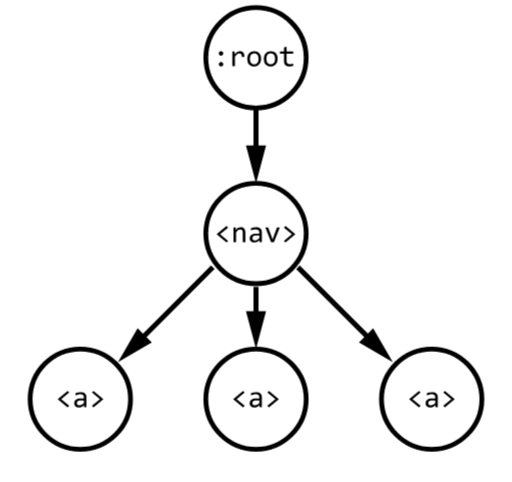
t = 0.00 s
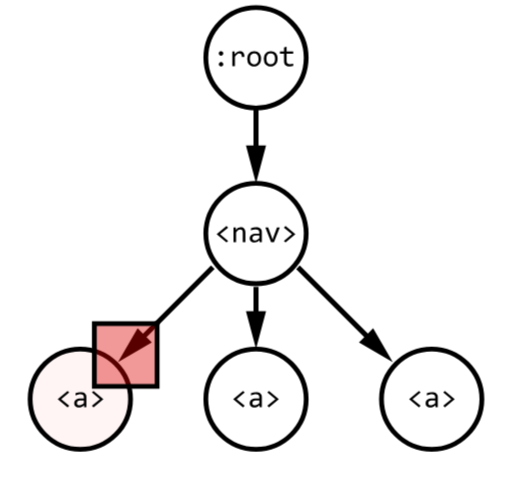
t = 0.88 s
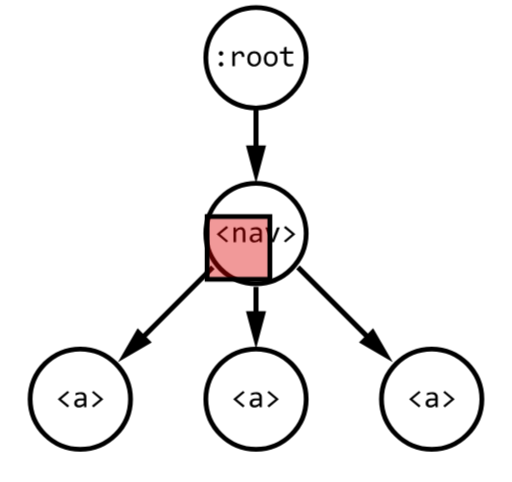
t = 1.75 s
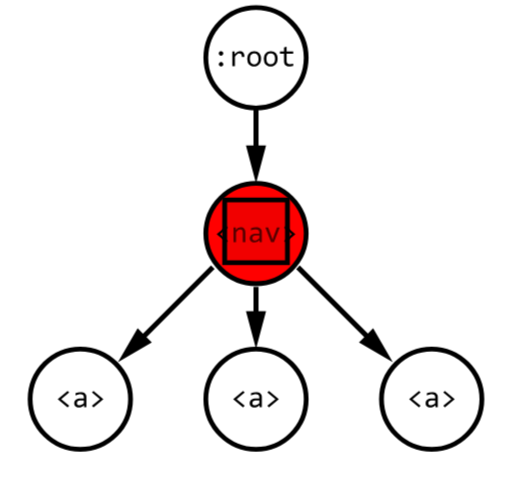
t = 2.50 s
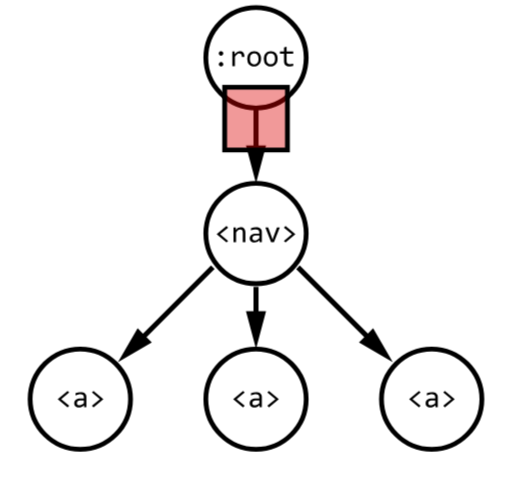
t = 3.25 s
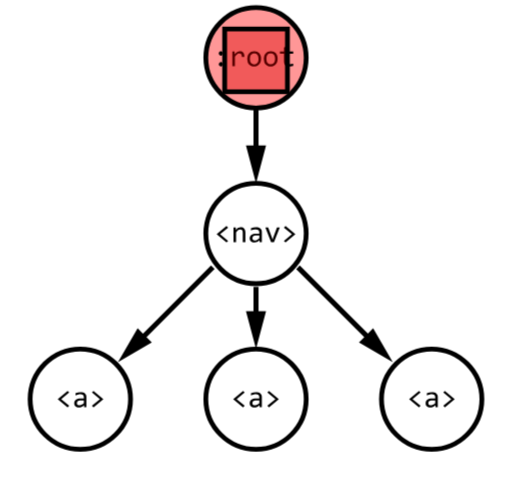
t = 4.13 s

The animated SVG that drew these frames (rendered in a browser with its animation timeline set to each time). Animation: 2 CSS @keyframes rules; one cycle of 5.00 s, repeats indefinitely.

<svg xmlns="http://www.w3.org/2000/svg" viewBox="150 0 850 800">
  <style>
    #listener {
      animation: bubble 5s ease infinite;
    }
    #fire {
      animation: fire 5s ease infinite;
    }

    @keyframes bubble {
      0% { transform: translate(-295px, 570px); opacity: 0; }
      10% { transform: translate(-295px, 570px); opacity: 1 }
      50% { transform: translate(0, 290px); opacity: 1 }
      90% { transform: translate(0, 0); opacity: 1 }
      100% { transform: translate(0, 0); opacity: 0 }
    }
    @keyframes fire {
      0% { transform: translate(-292px,0); opacity: 0; }
      10% { transform: translate(-292px,0); opacity: 1 }
      20% { transform: translate(-292px,0); opacity: 0 }

      40% { transform: translate(0,-275px); opacity: 0 }
      50% { transform: translate(0,-275px); opacity: 1 }
      60% { transform: translate(0,-275px); opacity: 0 }

      80% { transform: translate(0,-565px); opacity: 0 }
      90% { transform: translate(0,-565px); opacity: 1 }
      100% { transform: translate(0,-565px); opacity: 0 }
    }
  </style>
  <path id="fire" fill="red" d="M658.3 662.5a83.7 83.7 0 0 1-83.3 83.3 83.7 83.7 0 0 1-83.3-83.3 83.7 83.7 0 0 1 83.3-83.3 83.7 83.7 0 0 1 83.3 83.3z"/>
  <path fill-opacity="0" stroke="#000" stroke-width="8" d="M366.7 662.5a83.7 83.7 0 0 1-83.4 83.3 83.7 83.7 0 0 1-83.3-83.3 83.7 83.7 0 0 1 83.3-83.3 83.7 83.7 0 0 1 83.4 83.3zM658.3 95.8a83.7 83.7 0 0 1-83.3 83.4 83.7 83.7 0 0 1-83.3-83.4A83.7 83.7 0 0 1 575 12.5a83.7 83.7 0 0 1 83.3 83.3zM658.3 387.5a83.7 83.7 0 0 1-83.3 83.3 83.7 83.7 0 0 1-83.3-83.3 83.7 83.7 0 0 1 83.3-83.3 83.7 83.7 0 0 1 83.3 83.3zM950 662.5a83.7 83.7 0 0 1-83.3 83.3 83.7 83.7 0 0 1-83.4-83.3 83.7 83.7 0 0 1 83.4-83.3 83.7 83.7 0 0 1 83.3 83.3z"/>
  <path fill-opacity="0" stroke="#000" stroke-width="8" d="M658.3 662.5a83.7 83.7 0 0 1-83.3 83.3 83.7 83.7 0 0 1-83.3-83.3 83.7 83.7 0 0 1 83.3-83.3 83.7 83.7 0 0 1 83.3 83.3z"/>
  <path d="M579.2 241.4h12.5L575 304.2l-16.7-62.8h12.5v-62.2h8.4v62.2zM579.2 516.4h12.5L575 579.2l-16.7-62.8h12.5V476h8.4v40.4zM760.6 553.7l8.8-8.9 32.7 56.2-56.2-32.6 8.8-8.8-113-113 5.9-6 113 113zM393.2 559.6l8.8 8.8-56.2 32.6 32.7-56.2 8.8 8.9 113-113 6 5.8-113.1 113z"/>
  <path d="M528.7 399.7l-2.7 2.7-16.4-13.7L526 375l2.7 2.7-13.3 11 13.3 11zM537.7 377.5h3.8l.1 4c.7-.9 1.4-1.6 2.1-2.2.7-.5 1.3-1 2-1.3.6-.4 1.3-.6 2-.7.6-.2 1.3-.2 2-.2 2.5 0 4.4.7 5.7 2.2 1.3 1.5 2 3.7 2 6.7v16H553v-15.6c0-2-.3-3.4-1-4.3-.8-1-1.8-1.4-3.2-1.4a5 5 0 0 0-3.1 1l-1.8 1.6-2 2.4V402h-4.3v-24.5zM581 402l-.2-3.3a13.3 13.3 0 0 1-4 2.9 11 11 0 0 1-4.4.8c-1.4 0-2.6-.1-3.6-.5s-1.8-.8-2.4-1.5a5.7 5.7 0 0 1-1.4-2.2c-.3-.8-.5-1.7-.5-2.7 0-2.5 1-4.4 2.7-5.8 1.9-1.4 4.6-2.1 8.2-2.1h5v-2.2c0-1.4-.4-2.6-1.3-3.4-1-.9-2.4-1.3-4.3-1.3-1.4 0-2.7.1-4 .4-1.4.3-2.8.8-4.2 1.3v-3.8a26.4 26.4 0 0 1 8.5-1.5c1.5 0 2.9.1 4 .4 1.2.4 2.2.9 3 1.5.9.7 1.5 1.5 2 2.5.4 1 .6 2.2.6 3.6V402H581zm-.6-11.2H575c-1 0-2 .2-2.7.4-.8.2-1.4.5-1.9.9s-.8.8-1 1.4a4.6 4.6 0 0 0-.2 3.2l.7 1.1 1.3.8c.5.2 1.1.3 1.9.3a8 8 0 0 0 3.4-.9c1.2-.6 2.5-1.5 4-2.8v-4.4zM590.4 377.5h4.8l6 16.2 1.3 4 1.3-4.1 6-16.1h4.7l-9.7 24.5H600l-9.5-24.5zM621.3 377.7l2.7-2.7 16.4 13.7-16.4 13.7-2.7-2.7 13.3-11-13.3-11zM517 84.8c.4 0 1 0 1.4.3a4 4 0 0 1 2 2 3.5 3.5 0 0 1 0 2.9 4 4 0 0 1-2 2 3.6 3.6 0 0 1-3 0 3.8 3.8 0 0 1-2-2l-.2-1.5c0-.5 0-1 .3-1.4a3.8 3.8 0 0 1 3.4-2.3zm0 17.8c.4 0 1 .2 1.4.4a4 4 0 0 1 2 2 3.5 3.5 0 0 1 0 2.9 4 4 0 0 1-2 2 3.6 3.6 0 0 1-3 0 3.8 3.8 0 0 1-2.2-3.5c0-.5 0-1 .3-1.4a3.8 3.8 0 0 1 3.4-2.4zM535.6 85.2h3.9v4.5c1.5-1.7 3-3 4.4-3.8a8.7 8.7 0 0 1 4.2-1.1c2.6 0 4.5.8 5.8 2.4 1.3 1.7 2 4.1 1.8 7.3h-4.3c0-2.1-.2-3.7-1-4.6-.6-1-1.6-1.5-2.9-1.5l-1.7.3a7 7 0 0 0-1.8 1l-2 1.7L540 94v15.7h-4.3V85.2zM583.4 97.3c0 1.9-.3 3.6-.8 5.2s-1.3 3-2.3 4c-1 1.2-2.3 2-3.7 2.7-1.5.6-3 1-5 1-1.7 0-3.3-.3-4.7-.9a9.4 9.4 0 0 1-3.5-2.4c-1-1-1.7-2.3-2.2-4a17.3 17.3 0 0 1 0-10.5c.6-1.6 1.3-3 2.3-4 1-1.2 2.3-2 3.7-2.7 1.5-.6 3.1-1 5-1 1.7 0 3.3.3 4.7.9a9.4 9.4 0 0 1 5.7 6.3c.6 1.5.8 3.3.8 5.4zm-4.3.1a14 14 0 0 0-.5-4 8 8 0 0 0-1.5-2.8A5.9 5.9 0 0 0 575 89c-1-.3-1.9-.5-3-.5-1.3 0-2.3.2-3.2.7-1 .5-1.7 1.2-2.3 2-.5.8-1 1.8-1.2 2.9a14.5 14.5 0 0 0 0 7.4 8 8 0 0 0 1.5 2.9c.6.7 1.4 1.3 2.2 1.7 1 .4 1.9.6 3 .6a6.5 6.5 0 0 0 5.5-2.7c.6-1 1-1.9 1.3-3 .2-1 .4-2.2.4-3.5zM610.9 97.3c0 1.9-.3 3.6-.8 5.2s-1.3 3-2.3 4c-1 1.2-2.3 2-3.7 2.7-1.5.6-3.1 1-5 1-1.7 0-3.3-.3-4.7-.9a9.3 9.3 0 0 1-3.5-2.4c-1-1-1.7-2.3-2.2-4a17.3 17.3 0 0 1 0-10.5c.5-1.6 1.3-3 2.3-4 1-1.2 2.3-2 3.7-2.7 1.5-.6 3.1-1 5-1 1.7 0 3.3.3 4.7.9a9.4 9.4 0 0 1 5.7 6.3c.5 1.5.8 3.3.8 5.4zm-4.3.1c0-1.5-.2-2.8-.5-4a8 8 0 0 0-1.5-2.8 5.9 5.9 0 0 0-2.2-1.7c-1-.3-2-.5-3-.5-1.3 0-2.4.2-3.3.7-.9.5-1.6 1.2-2.2 2-.6.8-1 1.8-1.3 2.9a14.5 14.5 0 0 0 .1 7.4 8 8 0 0 0 1.5 2.9 6 6 0 0 0 2.2 1.7c.9.4 1.9.6 3 .6a6.5 6.5 0 0 0 5.5-2.7c.6-1 1-1.9 1.3-3 .2-1 .4-2.2.4-3.5zM636.8 109.4a20.7 20.7 0 0 1-6.1.6c-3 0-5.4-.6-6.9-2s-2.3-3.6-2.3-6.4V88.8h-6.8v-3.6h6.8v-6.7l4.3-1.1v7.8h11v3.6h-11v12.4c0 1.8.5 3 1.4 4 1 .8 2.3 1.3 4.1 1.3a19.8 19.8 0 0 0 5.5-.8v3.7zM556.2 673.5l-2.7 2.7-16.4-13.7 16.4-13.7 2.7 2.7-13.3 11 13.3 11zM581 675.8l-.2-3.3a13.3 13.3 0 0 1-4 2.8 11 11 0 0 1-4.4 1c-1.4 0-2.6-.3-3.6-.6-1-.4-1.8-.9-2.4-1.5a5.7 5.7 0 0 1-1.4-2.2c-.3-.8-.5-1.8-.5-2.8 0-2.4 1-4.3 2.7-5.7 1.9-1.4 4.6-2.1 8.2-2.1h5v-2.2c0-1.4-.4-2.6-1.3-3.5-1-.8-2.4-1.3-4.3-1.3-1.4 0-2.7.2-4 .5-1.4.3-2.8.8-4.2 1.3v-3.8a25.8 25.8 0 0 1 8.5-1.6c1.5 0 2.9.2 4 .5 1.2.3 2.2.8 3 1.5.9.7 1.5 1.5 2 2.5.4 1 .6 2.2.6 3.6v16.9H581zm-.6-11.2H575c-1 0-2 .1-2.7.3-.8.3-1.4.6-1.9 1-.5.3-.8.8-1 1.3a4.6 4.6 0 0 0-.2 3.2c.2.5.4.9.7 1.2l1.3.8c.5.2 1.1.3 1.9.3a8 8 0 0 0 3.4-1c1.2-.5 2.5-1.4 4-2.7v-4.4zM593.8 651.5l2.7-2.7 16.4 13.7-16.4 13.7-2.7-2.7 13.4-11-13.4-11zM848.2 673.5l-2.6 2.7-16.4-13.7 16.4-13.7 2.6 2.7-13.3 11 13.3 11zM873 675.8l-.1-3.3a13.3 13.3 0 0 1-4.1 2.8 11 11 0 0 1-4.3 1c-1.4 0-2.6-.3-3.6-.6-1-.4-1.8-.9-2.5-1.5a5.7 5.7 0 0 1-1.4-2.2c-.3-.8-.4-1.8-.4-2.8 0-2.4.9-4.3 2.7-5.7 1.8-1.4 4.5-2.1 8.1-2.1h5.1v-2.2c0-1.4-.5-2.6-1.4-3.5-1-.8-2.3-1.3-4.2-1.3-1.4 0-2.8.2-4.1.5-1.4.3-2.8.8-4.2 1.3v-3.8a25.8 25.8 0 0 1 8.6-1.6c1.5 0 2.8.2 4 .5 1.2.3 2.2.8 3 1.5.8.7 1.5 1.5 2 2.5.4 1 .6 2.2.6 3.6v16.9H873zm-.5-11.2h-5.4c-1 0-2 .1-2.7.3l-2 1c-.4.3-.8.8-1 1.3a4.6 4.6 0 0 0-.1 3.2c.1.5.4.9.7 1.2.3.3.7.6 1.2.8.6.2 1.2.3 2 .3a8 8 0 0 0 3.3-1c1.3-.5 2.6-1.4 4-2.7v-4.4zM885.9 651.5l2.6-2.7 16.4 13.7-16.4 13.7-2.6-2.7 13.3-11-13.3-11zM264.9 673.5l-2.7 2.7-16.4-13.7 16.4-13.7 2.7 2.7-13.3 11 13.3 11zM289.6 675.8v-3.3a13.3 13.3 0 0 1-4.1 2.8 11 11 0 0 1-4.4 1c-1.4 0-2.6-.3-3.6-.6-1-.4-1.8-.9-2.4-1.5a5.7 5.7 0 0 1-1.4-2.2c-.3-.8-.5-1.8-.5-2.8 0-2.4 1-4.3 2.8-5.7 1.8-1.4 4.5-2.1 8-2.1h5.2v-2.2c0-1.4-.5-2.6-1.4-3.5-1-.8-2.4-1.3-4.3-1.3-1.4 0-2.7.2-4 .5-1.4.3-2.8.8-4.2 1.3v-3.8a25.8 25.8 0 0 1 8.6-1.6c1.5 0 2.8.2 4 .5 1.2.3 2.2.8 3 1.5.8.7 1.4 1.5 1.9 2.5.4 1 .6 2.2.6 3.6v16.9h-3.8zm-.4-11.2h-5.4c-1 0-2 .1-2.8.3-.7.3-1.4.6-1.8 1-.5.3-.9.8-1.1 1.3a4.6 4.6 0 0 0-.2 3.2c.2.5.4.9.7 1.2l1.3.8c.5.2 1.2.3 2 .3a8 8 0 0 0 3.3-1c1.2-.5 2.6-1.4 4-2.7v-4.4zM302.6 651.5l2.6-2.7 16.4 13.7-16.4 13.7-2.6-2.7 13.3-11-13.3-11z"/>
  <path id="listener" fill="#d00" fill-opacity=".4" stroke="#000" stroke-width="8" d="M522.9 41.7h104.2v104.2H522.9z"/>
</svg>
